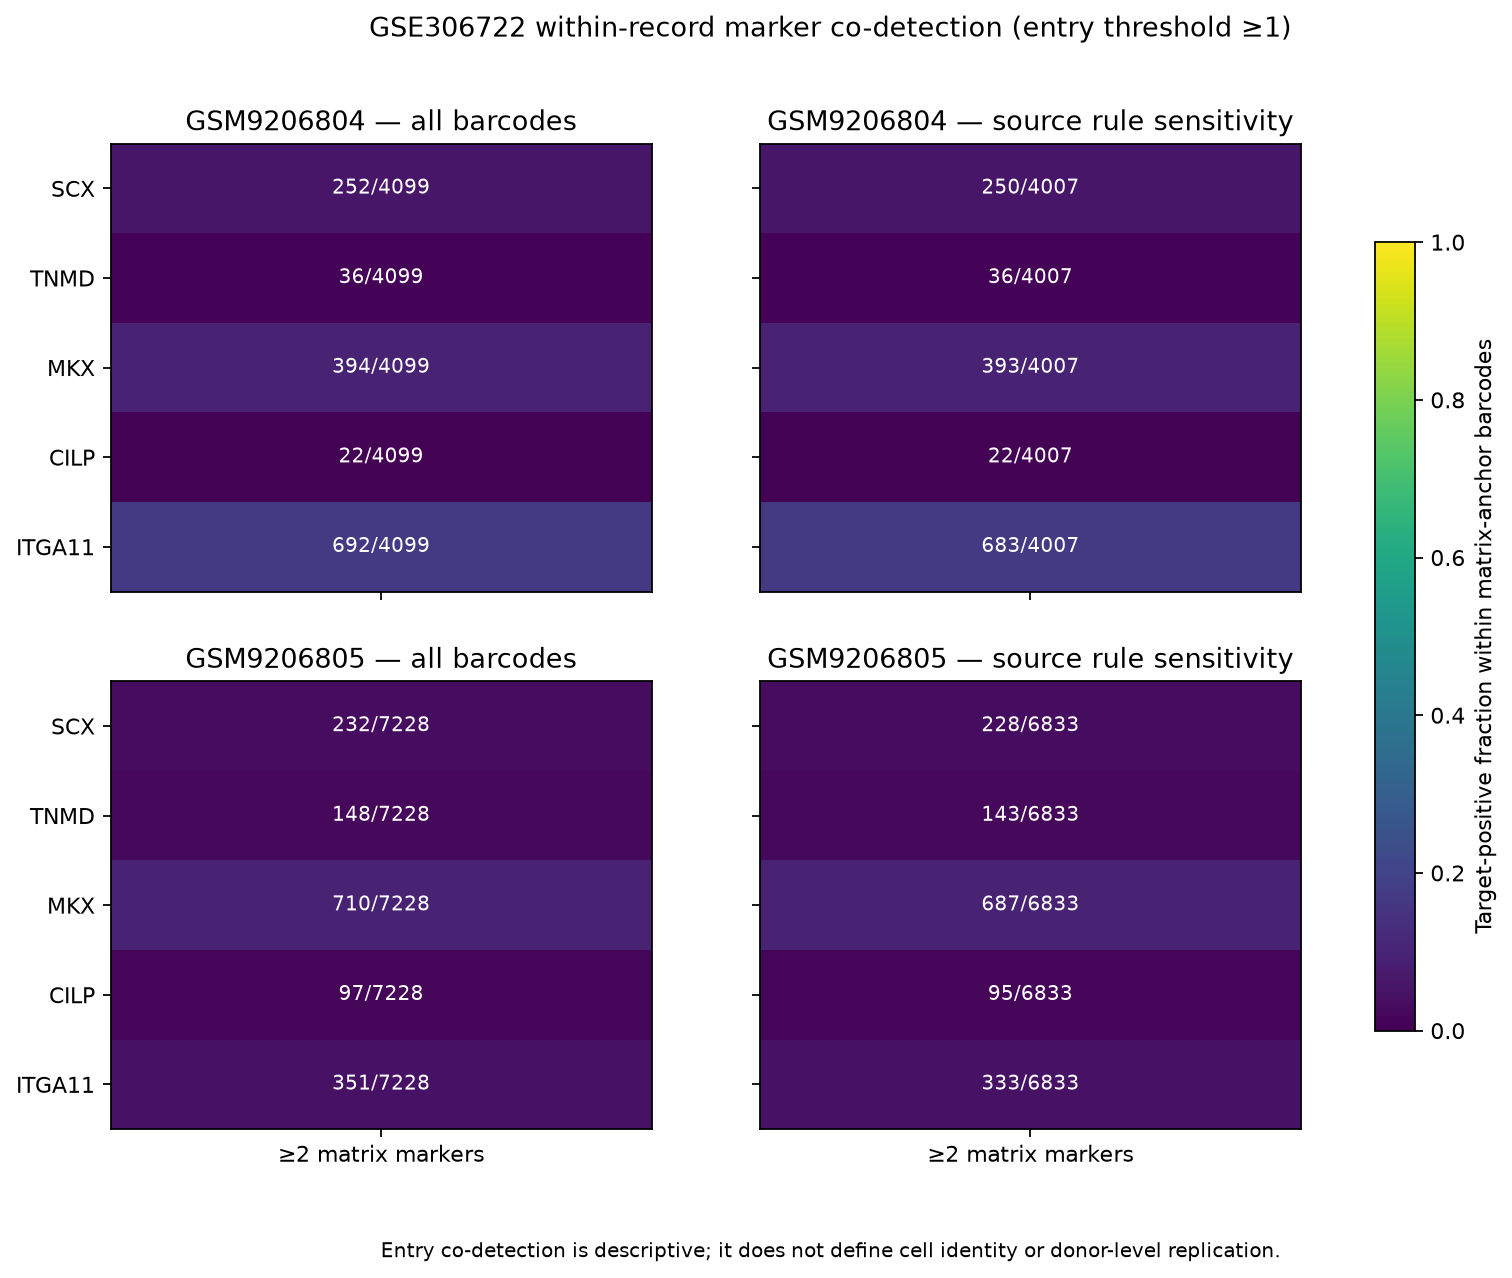

The data file committed next to this chart (first rows):
geo_sample	stage_label_from_source_fields	screen	entry_positive_threshold	matrix_anchor_rule	matrix_anchor_genes	target_gene	n_selected_barcodes	matrix_anchor_barcodes	target_positive_barcodes	joint_positive_barcodes	target_fraction_within_anchor	anchor_fraction_within_target	joint_fraction_of_selected
GSM9206804	immature	all_barcodes	1	at_least_2_of_4	POSTN;COL1A1;DCN;COL12A1	SCX	12769	4099	421	252	0.06148	0.5986	0.01974
GSM9206804	immature	all_barcodes	1	at_least_2_of_4	POSTN;COL1A1;DCN;COL12A1	TNMD	12769	4099	37	36	0.008783	0.973	0.002819
GSM9206804	immature	all_barcodes	1	at_least_2_of_4	POSTN;COL1A1;DCN;COL12A1	MKX	12769	4099	410	394	0.09612	0.961	0.03086
GSM9206804	immature	all_barcodes	1	at_least_2_of_4	POSTN;COL1A1;DCN;COL12A1	CILP	12769	4099	25	22	0.005367	0.88	0.001723
GSM9206804	immature	all_barcodes	1	at_least_2_of_4	POSTN;COL1A1;DCN;COL12A1	ITGA11	12769	4099	707	692	0.1688	0.9788	0.05419
GSM9206804	immature	all_barcodes	1	at_least_3_of_4	POSTN;COL1A1;DCN;COL12A1	SCX	12769	3029	421	232	0.07659	0.5511	0.01817
GSM9206804	immature	all_barcodes	1	at_least_3_of_4	POSTN;COL1A1;DCN;COL12A1	TNMD	12769	3029	37	33	0.01089	0.8919	0.002584
GSM9206804	immature	all_barcodes	1	at_least_3_of_4	POSTN;COL1A1;DCN;COL12A1	MKX	12769	3029	410	357	0.1179	0.8707	0.02796
GSM9206804	immature	all_barcodes	1	at_least_3_of_4	POSTN;COL1A1;DCN;COL12A1	CILP	12769	3029	25	19	0.006273	0.76	0.001488
GSM9206804	immature	all_barcodes	1	at_least_3_of_4	POSTN;COL1A1;DCN;COL12A1	ITGA11	12769	3029	707	680	0.2245	0.9618	0.05325
GSM9206804	immature	all_barcodes	2	at_least_2_of_4	POSTN;COL1A1;DCN;COL12A1	SCX	12769	3390	120	90	0.02655	0.75	0.007048
GSM9206804	immature	all_barcodes	2	at_least_2_of_4	POSTN;COL1A1;DCN;COL12A1	TNMD	12769	3390	9	8	0.00236	0.8889	0.0006265
GSM9206804	immature	all_barcodes	2	at_least_2_of_4	POSTN;COL1A1;DCN;COL12A1	MKX	12769	3390	99	95	0.02802	0.9596	0.00744
GSM9206804	immature	all_barcodes	2	at_least_2_of_4	POSTN;COL1A1;DCN;COL12A1	CILP	12769	3390	3	3	0.000885	1.0	0.0002349
GSM9206804	immature	all_barcodes	2	at_least_2_of_4	POSTN;COL1A1;DCN;COL12A1	ITGA11	12769	3390	241	241	0.07109	1.0	0.01887
GSM9206804	immature	all_barcodes	2	at_least_3_of_4	POSTN;COL1A1;DCN;COL12A1	SCX	12769	2609	120	89	0.03411	0.7417	0.00697
GSM9206804	immature	all_barcodes	2	at_least_3_of_4	POSTN;COL1A1;DCN;COL12A1	TNMD	12769	2609	9	8	0.003066	0.8889	0.0006265
GSM9206804	immature	all_barcodes	2	at_least_3_of_4	POSTN;COL1A1;DCN;COL12A1	MKX	12769	2609	99	85	0.03258	0.8586	0.006657
GSM9206804	immature	all_barcodes	2	at_least_3_of_4	POSTN;COL1A1;DCN;COL12A1	CILP	12769	2609	3	2	0.0007666	0.6667	0.0001566
GSM9206804	immature	all_barcodes	2	at_least_3_of_4	POSTN;COL1A1;DCN;COL12A1	ITGA11	12769	2609	241	236	0.09046	0.9793	0.01848
GSM9206804	immature	source_rule_sensitivity	1	at_least_2_of_4	POSTN;COL1A1;DCN;COL12A1	SCX	11852	4007	413	250	0.06239	0.6053	0.02109
GSM9206804	immature	source_rule_sensitivity	1	at_least_2_of_4	POSTN;COL1A1;DCN;COL12A1	TNMD	11852	4007	37	36	0.008984	0.973	0.003037
GSM9206804	immature	source_rule_sensitivity	1	at_least_2_of_4	POSTN;COL1A1;DCN;COL12A1	MKX	11852	4007	408	393	0.09808	0.9632	0.03316
GSM9206804	immature	source_rule_sensitivity	1	at_least_2_of_4	POSTN;COL1A1;DCN;COL12A1	CILP	11852	4007	25	22	0.00549	0.88	0.001856
GSM9206804	immature	source_rule_sensitivity	1	at_least_2_of_4	POSTN;COL1A1;DCN;COL12A1	ITGA11	11852	4007	695	683	0.1705	0.9827	0.05763
GSM9206804	immature	source_rule_sensitivity	1	at_least_3_of_4	POSTN;COL1A1;DCN;COL12A1	SCX	11852	2976	413	231	0.07762	0.5593	0.01949
GSM9206804	immature	source_rule_sensitivity	1	at_least_3_of_4	POSTN;COL1A1;DCN;COL12A1	TNMD	11852	2976	37	33	0.01109	0.8919	0.002784
GSM9206804	immature	source_rule_sensitivity	1	at_least_3_of_4	POSTN;COL1A1;DCN;COL12A1	MKX	11852	2976	408	356	0.1196	0.8725	0.03004
GSM9206804	immature	source_rule_sensitivity	1	at_least_3_of_4	POSTN;COL1A1;DCN;COL12A1	CILP	11852	2976	25	19	0.006384	0.76	0.001603
GSM9206804	immature	source_rule_sensitivity	1	at_least_3_of_4	POSTN;COL1A1;DCN;COL12A1	ITGA11	11852	2976	695	673	0.2261	0.9683	0.05678
GSM9206804	immature	source_rule_sensitivity	2	at_least_2_of_4	POSTN;COL1A1;DCN;COL12A1	SCX	11852	3339	119	90	0.02695	0.7563	0.007594
GSM9206804	immature	source_rule_sensitivity	2	at_least_2_of_4	POSTN;COL1A1;DCN;COL12A1	TNMD	11852	3339	9	8	0.002396	0.8889	0.000675
GSM9206804	immature	source_rule_sensitivity	2	at_least_2_of_4	POSTN;COL1A1;DCN;COL12A1	MKX	11852	3339	99	95	0.02845	0.9596	0.008016
GSM9206804	immature	source_rule_sensitivity	2	at_least_2_of_4	POSTN;COL1A1;DCN;COL12A1	CILP	11852	3339	3	3	0.0008985	1.0	0.0002531
GSM9206804	immature	source_rule_sensitivity	2	at_least_2_of_4	POSTN;COL1A1;DCN;COL12A1	ITGA11	11852	3339	239	239	0.07158	1.0	0.02017
GSM9206804	immature	source_rule_sensitivity	2	at_least_3_of_4	POSTN;COL1A1;DCN;COL12A1	SCX	11852	2576	119	89	0.03455	0.7479	0.007509
GSM9206804	immature	source_rule_sensitivity	2	at_least_3_of_4	POSTN;COL1A1;DCN;COL12A1	TNMD	11852	2576	9	8	0.003106	0.8889	0.000675
GSM9206804	immature	source_rule_sensitivity	2	at_least_3_of_4	POSTN;COL1A1;DCN;COL12A1	MKX	11852	2576	99	85	0.033	0.8586	0.007172
GSM9206804	immature	source_rule_sensitivity	2	at_least_3_of_4	POSTN;COL1A1;DCN;COL12A1	CILP	11852	2576	3	2	0.0007764	0.6667	0.0001687
GSM9206804	immature	source_rule_sensitivity	2	at_least_3_of_4	POSTN;COL1A1;DCN;COL12A1	ITGA11	11852	2576	239	234	0.09084	0.9791	0.01974
GSM9206805	mature	all_barcodes	1	at_least_2_of_4	POSTN;COL1A1;DCN;COL12A1	SCX	12993	7228	287	232	0.0321	0.8084	0.01786
GSM9206805	mature	all_barcodes	1	at_least_2_of_4	POSTN;COL1A1;DCN;COL12A1	TNMD	12993	7228	151	148	0.02048	0.9801	0.01139
GSM9206805	mature	all_barcodes	1	at_least_2_of_4	POSTN;COL1A1;DCN;COL12A1	MKX	12993	7228	718	710	0.09823	0.9889	0.05464
GSM9206805	mature	all_barcodes	1	at_least_2_of_4	POSTN;COL1A1;DCN;COL12A1	CILP	12993	7228	100	97	0.01342	0.97	0.007466
GSM9206805	mature	all_barcodes	1	at_least_2_of_4	POSTN;COL1A1;DCN;COL12A1	ITGA11	12993	7228	362	351	0.04856	0.9696	0.02701
GSM9206805	mature	all_barcodes	1	at_least_3_of_4	POSTN;COL1A1;DCN;COL12A1	SCX	12993	5603	287	217	0.03873	0.7561	0.0167
GSM9206805	mature	all_barcodes	1	at_least_3_of_4	POSTN;COL1A1;DCN;COL12A1	TNMD	12993	5603	151	143	0.02552	0.947	0.01101
GSM9206805	mature	all_barcodes	1	at_least_3_of_4	POSTN;COL1A1;DCN;COL12A1	MKX	12993	5603	718	704	0.1256	0.9805	0.05418
GSM9206805	mature	all_barcodes	1	at_least_3_of_4	POSTN;COL1A1;DCN;COL12A1	CILP	12993	5603	100	97	0.01731	0.97	0.007466
GSM9206805	mature	all_barcodes	1	at_least_3_of_4	POSTN;COL1A1;DCN;COL12A1	ITGA11	12993	5603	362	335	0.05979	0.9254	0.02578
GSM9206805	mature	all_barcodes	2	at_least_2_of_4	POSTN;COL1A1;DCN;COL12A1	SCX	12993	6155	28	25	0.004062	0.8929	0.001924
GSM9206805	mature	all_barcodes	2	at_least_2_of_4	POSTN;COL1A1;DCN;COL12A1	TNMD	12993	6155	39	39	0.006336	1.0	0.003002
GSM9206805	mature	all_barcodes	2	at_least_2_of_4	POSTN;COL1A1;DCN;COL12A1	MKX	12993	6155	105	104	0.0169	0.9905	0.008004
GSM9206805	mature	all_barcodes	2	at_least_2_of_4	POSTN;COL1A1;DCN;COL12A1	CILP	12993	6155	15	15	0.002437	1.0	0.001154
GSM9206805	mature	all_barcodes	2	at_least_2_of_4	POSTN;COL1A1;DCN;COL12A1	ITGA11	12993	6155	57	56	0.009098	0.9825	0.00431
GSM9206805	mature	all_barcodes	2	at_least_3_of_4	POSTN;COL1A1;DCN;COL12A1	SCX	12993	4940	28	25	0.005061	0.8929	0.001924
GSM9206805	mature	all_barcodes	2	at_least_3_of_4	POSTN;COL1A1;DCN;COL12A1	TNMD	12993	4940	39	37	0.00749	0.9487	0.002848
GSM9206805	mature	all_barcodes	2	at_least_3_of_4	POSTN;COL1A1;DCN;COL12A1	MKX	12993	4940	105	102	0.02065	0.9714	0.00785
GSM9206805	mature	all_barcodes	2	at_least_3_of_4	POSTN;COL1A1;DCN;COL12A1	CILP	12993	4940	15	15	0.003036	1.0	0.001154
GSM9206805	mature	all_barcodes	2	at_least_3_of_4	POSTN;COL1A1;DCN;COL12A1	ITGA11	12993	4940	57	54	0.01093	0.9474	0.004156
... 20 more rows
